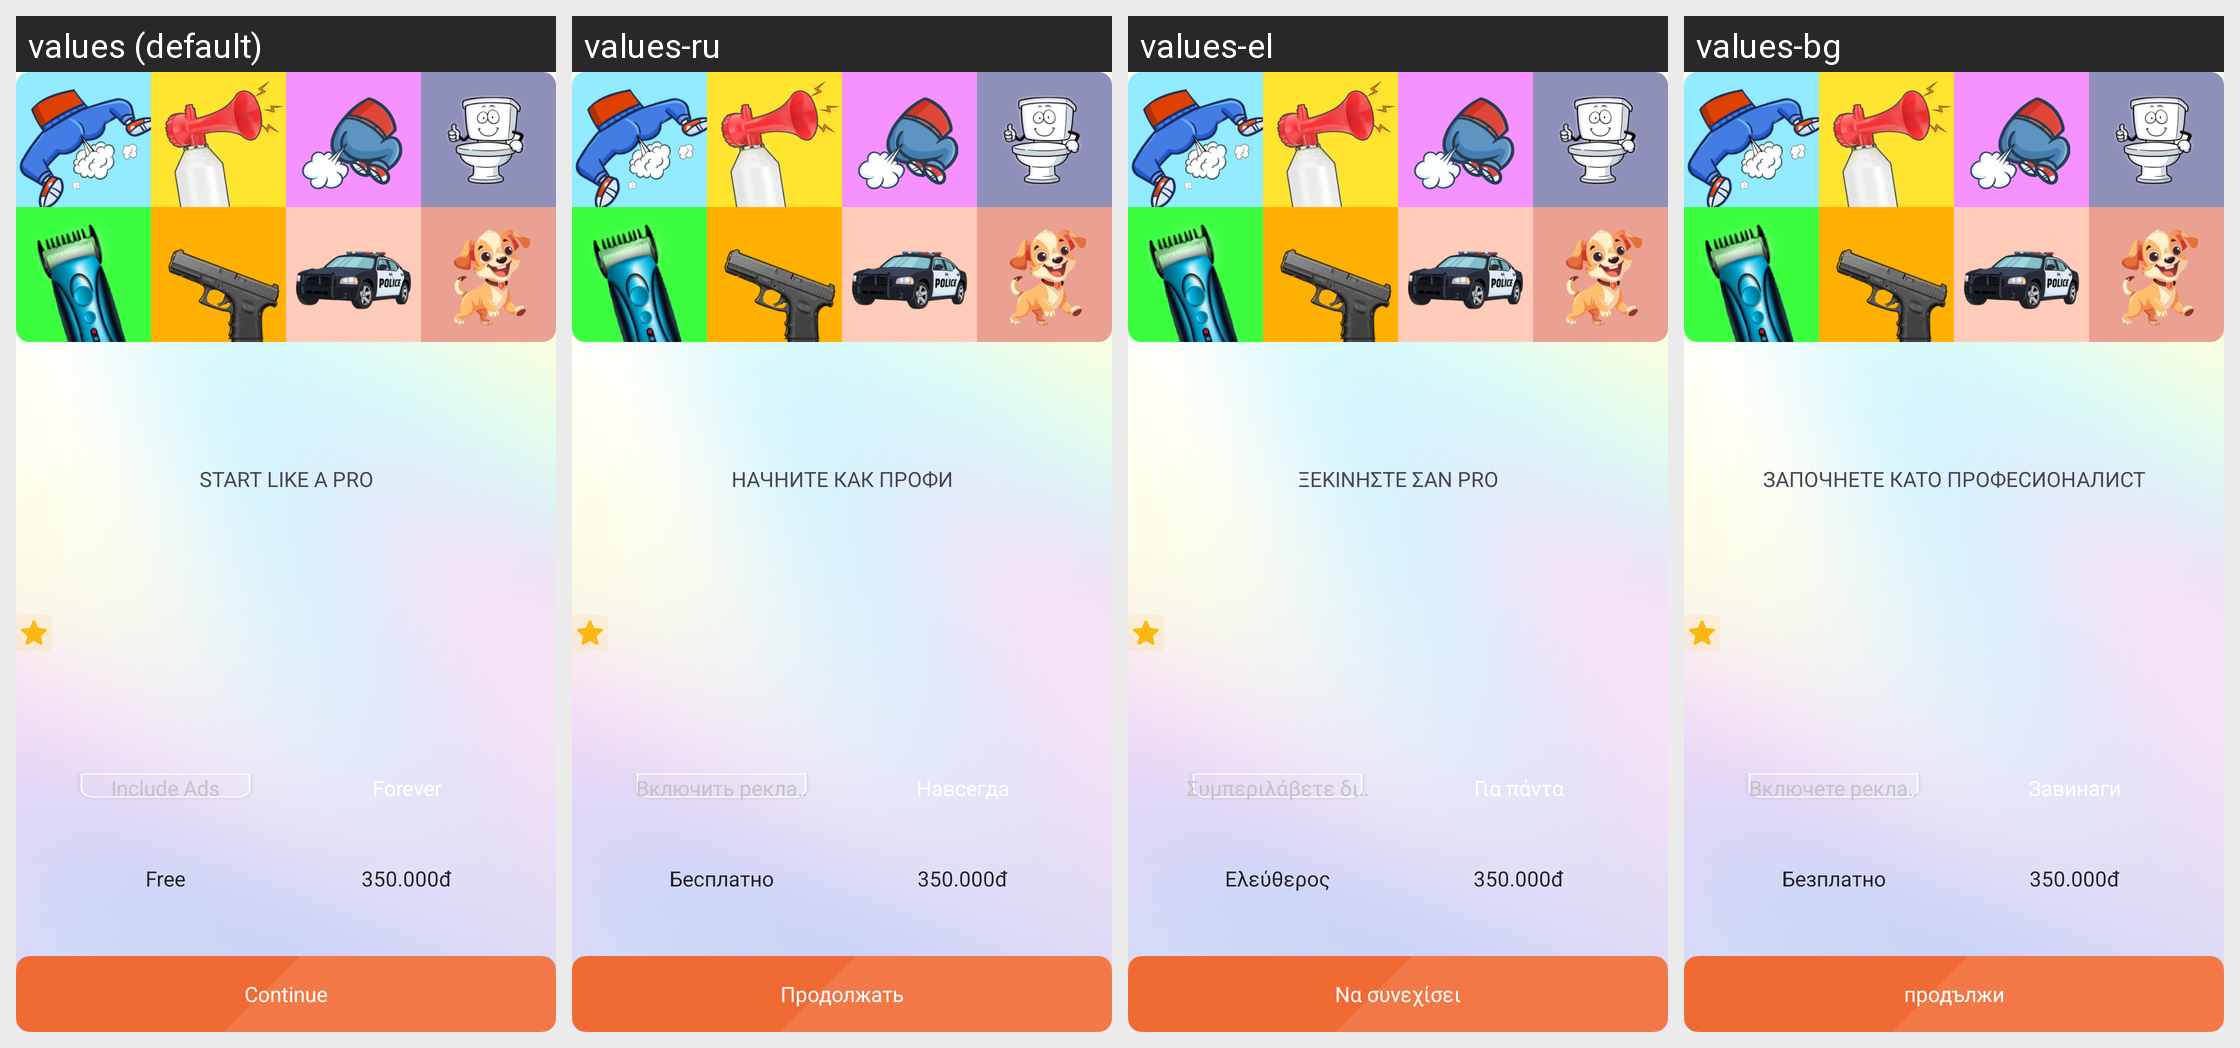

Translations of the strings shown on this Android screen, per locale in the grid:
Android screen res/layout/dialog_billing.xml rendered under 4 locales, left to right: values (default), values-ru, values-el, values-bg. Device: Nexus 5 (rendered at 1080×1920; each locale shown at half size, 540×960, under a caption strip naming it); theme Theme.App.
Other locales in the repository, not shown: values-ar, values-cs, values-de, values-es, values-fr, values-hi, values-id, values-in, values-it, values-ja, values-ko, values-nl, values-pl, values-pt, values-ro, values-sv, values-th, values-vi, values-zh-rCN, values-zh-rTW.
Strings drawn on this screen, with the default value and each locale's value (text and hints the layout hard-codes, and strings that could not be matched under every locale, appear in the picture but are not listed):

start_like_a_pro
  values: START LIKE A PRO
  values-ru: НАЧНИТЕ КАК ПРОФИ
  values-el: ΞΕΚΙΝΗΣΤΕ ΣΑΝ PRO
  values-bg: ЗАПОЧНЕТЕ КАТО ПРОФЕСИОНАЛИСТ

include_ads
  values: Include Ads
  values-ru: Включить рекламу
  values-el: Συμπεριλάβετε διαφημίσεις
  values-bg: Включете реклами

free
  values: Free
  values-ru: Бесплатно
  values-el: Ελεύθερος
  values-bg: Безплатно

s_continue
  values: Continue
  values-ru: Продолжать
  values-el: Να συνεχίσει
  values-bg: продължи
